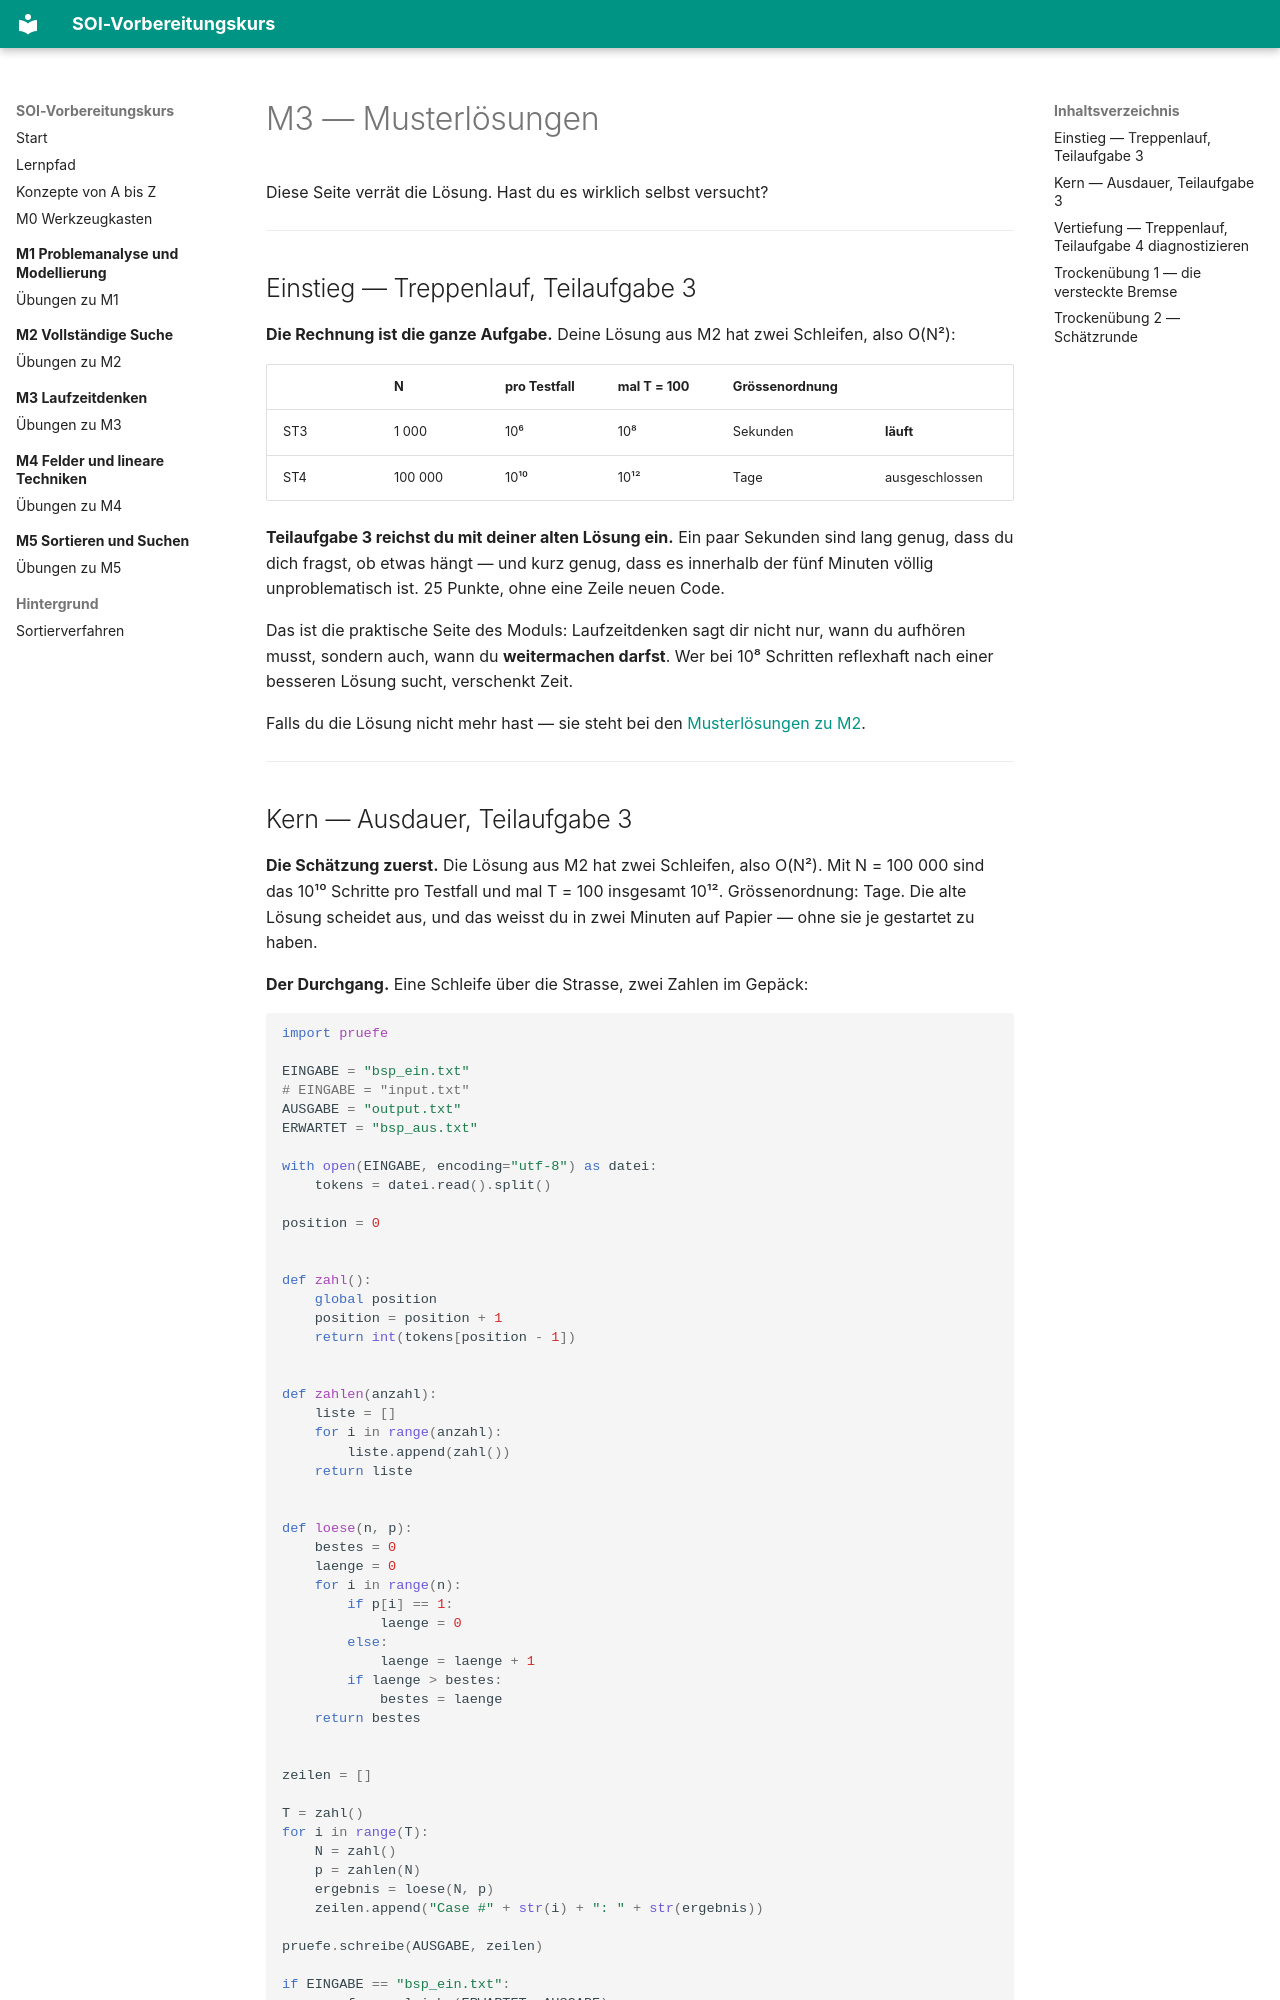

repository: masta-nksa/soi-kurs · page: m03-laufzeitdenken/loesung/index.html · generator: mkdocs

# M3 — Musterlösungen

Diese Seite verrät die Lösung. Hast du es wirklich selbst versucht?

---

## Einstieg — Treppenlauf, Teilaufgabe 3

**Die Rechnung ist die ganze Aufgabe.** Deine Lösung aus M2 hat zwei Schleifen,
also O(N²):

| | N | pro Testfall | mal T = 100 | Grössenordnung | |
|---|---|---|---|---|---|
| ST3 | 1 000 | 10⁶ | 10⁸ | Sekunden | **läuft** |
| ST4 | 100 000 | 10¹⁰ | 10¹² | Tage | ausgeschlossen |

**Teilaufgabe 3 reichst du mit deiner alten Lösung ein.** Ein paar Sekunden sind
lang genug, dass du dich fragst, ob etwas hängt — und kurz genug, dass es
innerhalb der fünf Minuten völlig unproblematisch ist. 25 Punkte, ohne eine
Zeile neuen Code.

Das ist die praktische Seite des Moduls: Laufzeitdenken sagt dir nicht nur, wann
du aufhören musst, sondern auch, wann du **weitermachen darfst**. Wer bei 10⁸
Schritten reflexhaft nach einer besseren Lösung sucht, verschenkt Zeit.

Falls du die Lösung nicht mehr hast — sie steht bei den
[Musterlösungen zu M2](../m02-vollstaendige-suche/loesung.md).

---
